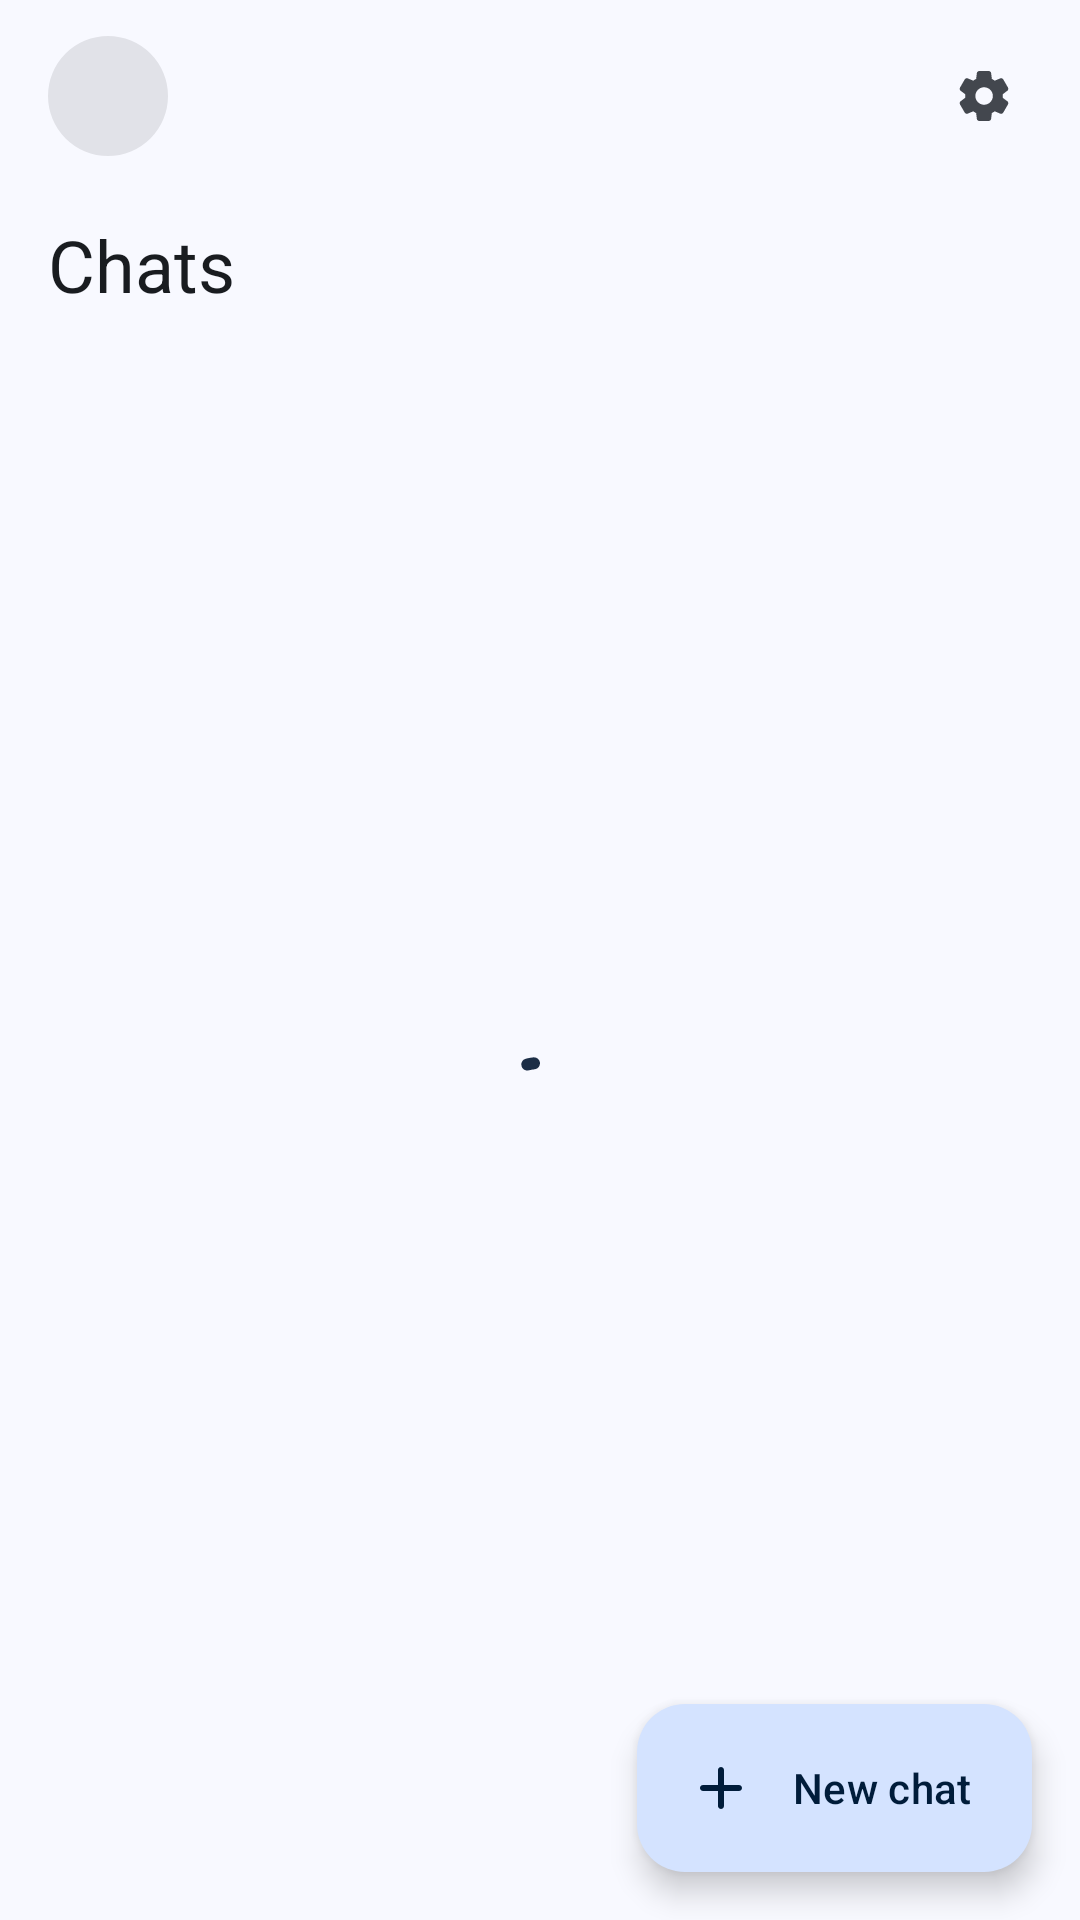

The Android layout XML behind this screen, and the referenced resources:
<!-- AndroidManifest.xml: application theme Base.Theme.MyApplication -->
<!-- res/layout/activity_main.xml -->
<?xml version="1.0" encoding="utf-8"?>
<androidx.constraintlayout.widget.ConstraintLayout xmlns:android="http://schemas.android.com/apk/res/android"
    xmlns:app="http://schemas.android.com/apk/res-auto"
    xmlns:tools="http://schemas.android.com/tools"
    android:layout_width="match_parent"
    android:layout_height="match_parent"
    tools:context=".activities.MainActivity">

    <com.google.android.material.imageview.ShapeableImageView
        android:id="@+id/imageProfile"
        android:layout_width="40dp"
        android:layout_height="40dp"
        android:layout_marginStart="16dp"
        android:layout_marginTop="12dp"
        android:background="?attr/colorSurfaceContainerHighest"
        android:contentDescription="@string/profile"
        android:foreground="?attr/selectableItemBackgroundBorderless"
        android:scaleType="centerCrop"
        app:layout_constraintStart_toStartOf="parent"
        app:layout_constraintTop_toTopOf="parent"
        app:shapeAppearanceOverlay="@style/ShapeAppearance.App.Circle" />

    <TextView
        android:id="@+id/textName"
        style="@style/Widget.App.Header.Title"
        android:layout_width="0dp"
        android:layout_height="wrap_content"
        android:layout_marginHorizontal="16dp"
        app:layout_constraintBottom_toBottomOf="@id/imageProfile"
        app:layout_constraintEnd_toStartOf="@id/btnSettings"
        app:layout_constraintStart_toEndOf="@id/imageProfile"
        app:layout_constraintTop_toTopOf="@id/imageProfile"
        tools:text="Jane Doe" />

    <com.google.android.material.button.MaterialButton
        android:id="@+id/btnSettings"
        style="@style/Widget.App.IconButton"
        android:layout_width="wrap_content"
        android:layout_height="wrap_content"
        android:layout_marginEnd="8dp"
        android:contentDescription="@string/settings"
        app:icon="@drawable/ic_settings"
        app:layout_constraintBottom_toBottomOf="@id/imageProfile"
        app:layout_constraintEnd_toEndOf="parent"
        app:layout_constraintTop_toTopOf="@id/imageProfile" />

    <TextView
        android:id="@+id/textChatsTitle"
        android:layout_width="0dp"
        android:layout_height="wrap_content"
        android:layout_marginHorizontal="16dp"
        android:layout_marginTop="20dp"
        android:text="@string/chats"
        android:textAppearance="?attr/textAppearanceHeadlineSmall"
        android:textColor="?attr/colorOnSurface"
        app:layout_constraintEnd_toEndOf="parent"
        app:layout_constraintStart_toStartOf="parent"
        app:layout_constraintTop_toBottomOf="@id/imageProfile" />

    <androidx.recyclerview.widget.RecyclerView
        android:id="@+id/conversationsRecyclerView"
        android:layout_width="0dp"
        android:layout_height="0dp"
        android:layout_marginTop="8dp"
        android:clipToPadding="false"
        android:overScrollMode="never"
        android:paddingBottom="96dp"
        android:visibility="gone"
        app:layoutManager="androidx.recyclerview.widget.LinearLayoutManager"
        app:layout_constraintBottom_toBottomOf="parent"
        app:layout_constraintEnd_toEndOf="parent"
        app:layout_constraintStart_toStartOf="parent"
        app:layout_constraintTop_toBottomOf="@id/textChatsTitle"
        tools:listitem="@layout/item_container_recent_conversion" />

    <TextView
        android:id="@+id/textNoConversations"
        android:layout_width="0dp"
        android:layout_height="wrap_content"
        android:layout_marginHorizontal="48dp"
        android:drawablePadding="16dp"
        android:gravity="center"
        android:text="@string/no_conversations"
        android:textAppearance="?attr/textAppearanceBodyLarge"
        android:textColor="?attr/colorOnSurfaceVariant"
        android:visibility="gone"
        app:drawableTint="?attr/colorOutline"
        app:drawableTopCompat="@drawable/ic_chat"
        app:layout_constraintBottom_toBottomOf="parent"
        app:layout_constraintEnd_toEndOf="parent"
        app:layout_constraintStart_toStartOf="parent"
        app:layout_constraintTop_toBottomOf="@id/textChatsTitle" />

    <com.google.android.material.progressindicator.CircularProgressIndicator
        android:id="@+id/progressBar"
        android:layout_width="wrap_content"
        android:layout_height="wrap_content"
        android:indeterminate="true"
        app:layout_constraintBottom_toBottomOf="parent"
        app:layout_constraintEnd_toEndOf="parent"
        app:layout_constraintStart_toStartOf="parent"
        app:layout_constraintTop_toBottomOf="@id/textChatsTitle" />

    <com.google.android.material.floatingactionbutton.ExtendedFloatingActionButton
        android:id="@+id/fabNewChat"
        android:layout_width="wrap_content"
        android:layout_height="wrap_content"
        android:layout_margin="16dp"
        android:text="@string/new_chat"
        app:icon="@drawable/ic_add"
        app:layout_constraintBottom_toBottomOf="parent"
        app:layout_constraintEnd_toEndOf="parent" />
</androidx.constraintlayout.widget.ConstraintLayout>
<!-- res/layout/item_container_recent_conversion.xml (included above) -->
<?xml version="1.0" encoding="utf-8"?>
<androidx.constraintlayout.widget.ConstraintLayout xmlns:android="http://schemas.android.com/apk/res/android"
    xmlns:app="http://schemas.android.com/apk/res-auto"
    xmlns:tools="http://schemas.android.com/tools"
    android:layout_width="match_parent"
    android:layout_height="wrap_content"
    android:background="?attr/selectableItemBackground"
    android:minHeight="72dp"
    android:paddingHorizontal="16dp"
    android:paddingVertical="12dp">

    <com.google.android.material.imageview.ShapeableImageView
        android:id="@+id/imageProfile"
        android:layout_width="48dp"
        android:layout_height="48dp"
        android:background="?attr/colorSurfaceContainerHighest"
        android:importantForAccessibility="no"
        android:scaleType="centerCrop"
        app:layout_constraintBottom_toBottomOf="parent"
        app:layout_constraintStart_toStartOf="parent"
        app:layout_constraintTop_toTopOf="parent"
        app:shapeAppearanceOverlay="@style/ShapeAppearance.App.Circle" />

    <TextView
        android:id="@+id/textName"
        android:layout_width="0dp"
        android:layout_height="wrap_content"
        android:layout_marginStart="16dp"
        android:ellipsize="end"
        android:maxLines="1"
        android:textAppearance="?attr/textAppearanceTitleMedium"
        android:textColor="?attr/colorOnSurface"
        app:layout_constraintBottom_toTopOf="@id/textRecentMessage"
        app:layout_constraintEnd_toEndOf="parent"
        app:layout_constraintStart_toEndOf="@id/imageProfile"
        app:layout_constraintTop_toTopOf="parent"
        app:layout_constraintVertical_chainStyle="packed"
        tools:text="Jane Doe" />

    <TextView
        android:id="@+id/textRecentMessage"
        android:layout_width="0dp"
        android:layout_height="wrap_content"
        android:layout_marginStart="16dp"
        android:layout_marginTop="2dp"
        android:ellipsize="end"
        android:maxLines="1"
        android:textAppearance="?attr/textAppearanceBodyMedium"
        android:textColor="?attr/colorOnSurfaceVariant"
        app:layout_constraintBottom_toBottomOf="parent"
        app:layout_constraintEnd_toEndOf="parent"
        app:layout_constraintStart_toEndOf="@id/imageProfile"
        app:layout_constraintTop_toBottomOf="@id/textName"
        tools:text="See you tomorrow!" />
</androidx.constraintlayout.widget.ConstraintLayout>
<!-- resources referenced by this layout -->
<resources>
  <!-- drawable ic_add (drawable) -->
  <vector xmlns:android="http://schemas.android.com/apk/res/android" android:height="24dp" android:tint="?attr/colorControlNormal" android:viewportHeight="24" android:viewportWidth="24" android:width="24dp">
        
      <path android:fillColor="@android:color/white" android:pathData="M18,13h-5v5c0,0.55 -0.45,1 -1,1s-1,-0.45 -1,-1v-5H6c-0.55,0 -1,-0.45 -1,-1s0.45,-1 1,-1h5V6c0,-0.55 0.45,-1 1,-1s1,0.45 1,1v5h5c0.55,0 1,0.45 1,1s-0.45,1 -1,1z"/>
      
  </vector>
  <!-- drawable ic_chat (drawable) -->
  <vector xmlns:android="http://schemas.android.com/apk/res/android"
      android:width="24dp"
      android:height="24dp"
      android:autoMirrored="false"
      android:tint="?attr/colorControlNormal"
      android:viewportWidth="24"
      android:viewportHeight="24">
      <path
          android:fillColor="@android:color/white"
          android:pathData="M20,2H4c-1.1,0 -2,0.9 -2,2v18l4,-4h14c1.1,0 2,-0.9 2,-2V4c0,-1.1 -0.9,-2 -2,-2zM20,16H6l-2,2V4h16v12z" />
  </vector>
  <string name="chats">Chats</string>
  <string name="new_chat">New chat</string>
  <string name="no_conversations">No conversations yet. Tap New chat to start one.</string>
  <string name="profile">Profile</string>
  <string name="settings">Settings</string>
  <style name="ShapeAppearance.App.Circle" parent="">
          <item name="cornerFamily">rounded</item>
          <item name="cornerSize">50%</item>
      </style>
  <style name="Widget.App.Header.Title" parent="">
          <item name="android:textAppearance">?attr/textAppearanceTitleLarge</item>
          <item name="android:textColor">?attr/colorOnSurface</item>
          <item name="android:maxLines">1</item>
          <item name="android:ellipsize">end</item>
      </style>
  <style name="Widget.App.IconButton" parent="Widget.Material3.Button.IconButton">
          <item name="iconTint">?attr/colorOnSurfaceVariant</item>
      </style>
  <color name="md_light_primary">#1C2E46</color>
  <color name="md_light_on_primary">#FFFFFF</color>
  <color name="md_light_primary_container">#D4E3FF</color>
  <color name="md_light_on_primary_container">#001C3A</color>
  <color name="md_light_secondary">#545F71</color>
  <color name="md_light_on_secondary">#FFFFFF</color>
  <color name="md_light_secondary_container">#D8E3F8</color>
  <color name="md_light_on_secondary_container">#111C2B</color>
  <color name="md_light_tertiary">#1E6B32</color>
  <color name="md_light_on_tertiary">#FFFFFF</color>
  <color name="md_light_error">#BA1A1A</color>
  <color name="md_light_on_error">#FFFFFF</color>
  <color name="md_light_background">#F8F9FF</color>
  <color name="md_light_surface">#F8F9FF</color>
  <color name="md_light_on_surface">#191C20</color>
  <color name="md_light_surface_variant">#DFE2EB</color>
  <color name="md_light_on_surface_variant">#43474E</color>
  <color name="md_light_outline">#73777F</color>
  <color name="md_light_outline_variant">#C3C6CF</color>
  <color name="md_light_surface_container_lowest">#FFFFFF</color>
  <color name="md_light_surface_container_low">#F2F3FA</color>
  <color name="md_light_surface_container">#ECEEF4</color>
  <color name="md_light_surface_container_high">#E6E8EE</color>
  <color name="md_light_surface_container_highest">#E1E2E8</color>
  <style name="ThemeOverlay.App.MaterialAlertDialog" parent="ThemeOverlay.Material3.MaterialAlertDialog" />
</resources>
